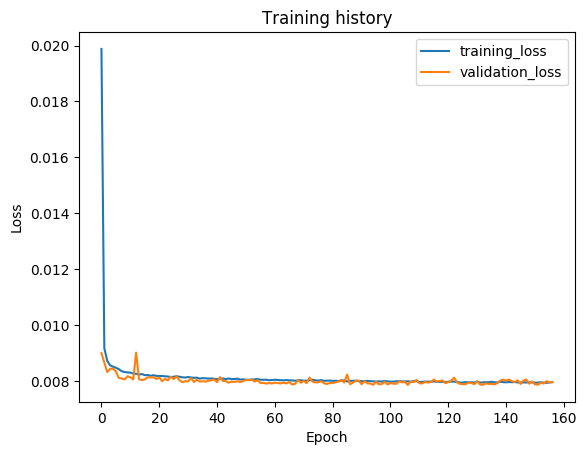

Source data for this figure (header and first rows):
epoch, train_loss, val_loss, val_f1
1, 0.01988, 0.008995, 0.9759
2, 0.009167, 0.008651, 0.9771
3, 0.008721, 0.008316, 0.9776
4, 0.008558, 0.008433, 0.9775
5, 0.00851, 0.008438, 0.9775
6, 0.00847, 0.008337, 0.9781
7, 0.008421, 0.008104, 0.9778
8, 0.008346, 0.008087, 0.9777
9, 0.008317, 0.008051, 0.9781
10, 0.008304, 0.008166, 0.9776
11, 0.008299, 0.00813, 0.978
12, 0.008259, 0.008051, 0.9779
13, 0.008256, 0.009012, 0.9769
14, 0.008227, 0.008062, 0.978
15, 0.008244, 0.008027, 0.9779
16, 0.008206, 0.008056, 0.9762
17, 0.00821, 0.008128, 0.9777
18, 0.008184, 0.008123, 0.9778
19, 0.008204, 0.008131, 0.9778
20, 0.008181, 0.008068, 0.9781
21, 0.008173, 0.00812, 0.9777
22, 0.008175, 0.007991, 0.9779
23, 0.008164, 0.008071, 0.9777
24, 0.008158, 0.008021, 0.9776
25, 0.008131, 0.008155, 0.9777
26, 0.008149, 0.008063, 0.9756
27, 0.008167, 0.008162, 0.978
28, 0.008146, 0.008024, 0.9778
29, 0.008129, 0.007952, 0.9779
30, 0.008121, 0.007989, 0.9781
31, 0.008138, 0.007985, 0.9779
32, 0.008125, 0.008099, 0.9778
33, 0.00811, 0.007962, 0.9783
34, 0.008116, 0.008038, 0.9784
35, 0.008083, 0.007976, 0.9783
36, 0.008099, 0.007989, 0.9776
37, 0.008093, 0.007974, 0.9777
38, 0.008083, 0.008002, 0.9782
39, 0.008086, 0.008026, 0.9785
40, 0.008077, 0.008052, 0.9754
41, 0.008059, 0.007956, 0.9783
42, 0.008076, 0.008135, 0.9779
43, 0.008084, 0.007999, 0.978
44, 0.008067, 0.007991, 0.9779
45, 0.008085, 0.007936, 0.978
46, 0.008067, 0.007978, 0.9781
47, 0.008067, 0.007961, 0.9785
48, 0.008081, 0.00799, 0.978
49, 0.008048, 0.007958, 0.9782
50, 0.008057, 0.007996, 0.978
51, 0.008041, 0.00803, 0.978
52, 0.008038, 0.008025, 0.9777
53, 0.008048, 0.008052, 0.9778
54, 0.008052, 0.007977, 0.9778
55, 0.008071, 0.008021, 0.9782
56, 0.008042, 0.007928, 0.9777
57, 0.008038, 0.007928, 0.9779
58, 0.008043, 0.007905, 0.978
59, 0.008023, 0.007924, 0.9783
60, 0.008033, 0.007908, 0.9779
... 97 more rows
